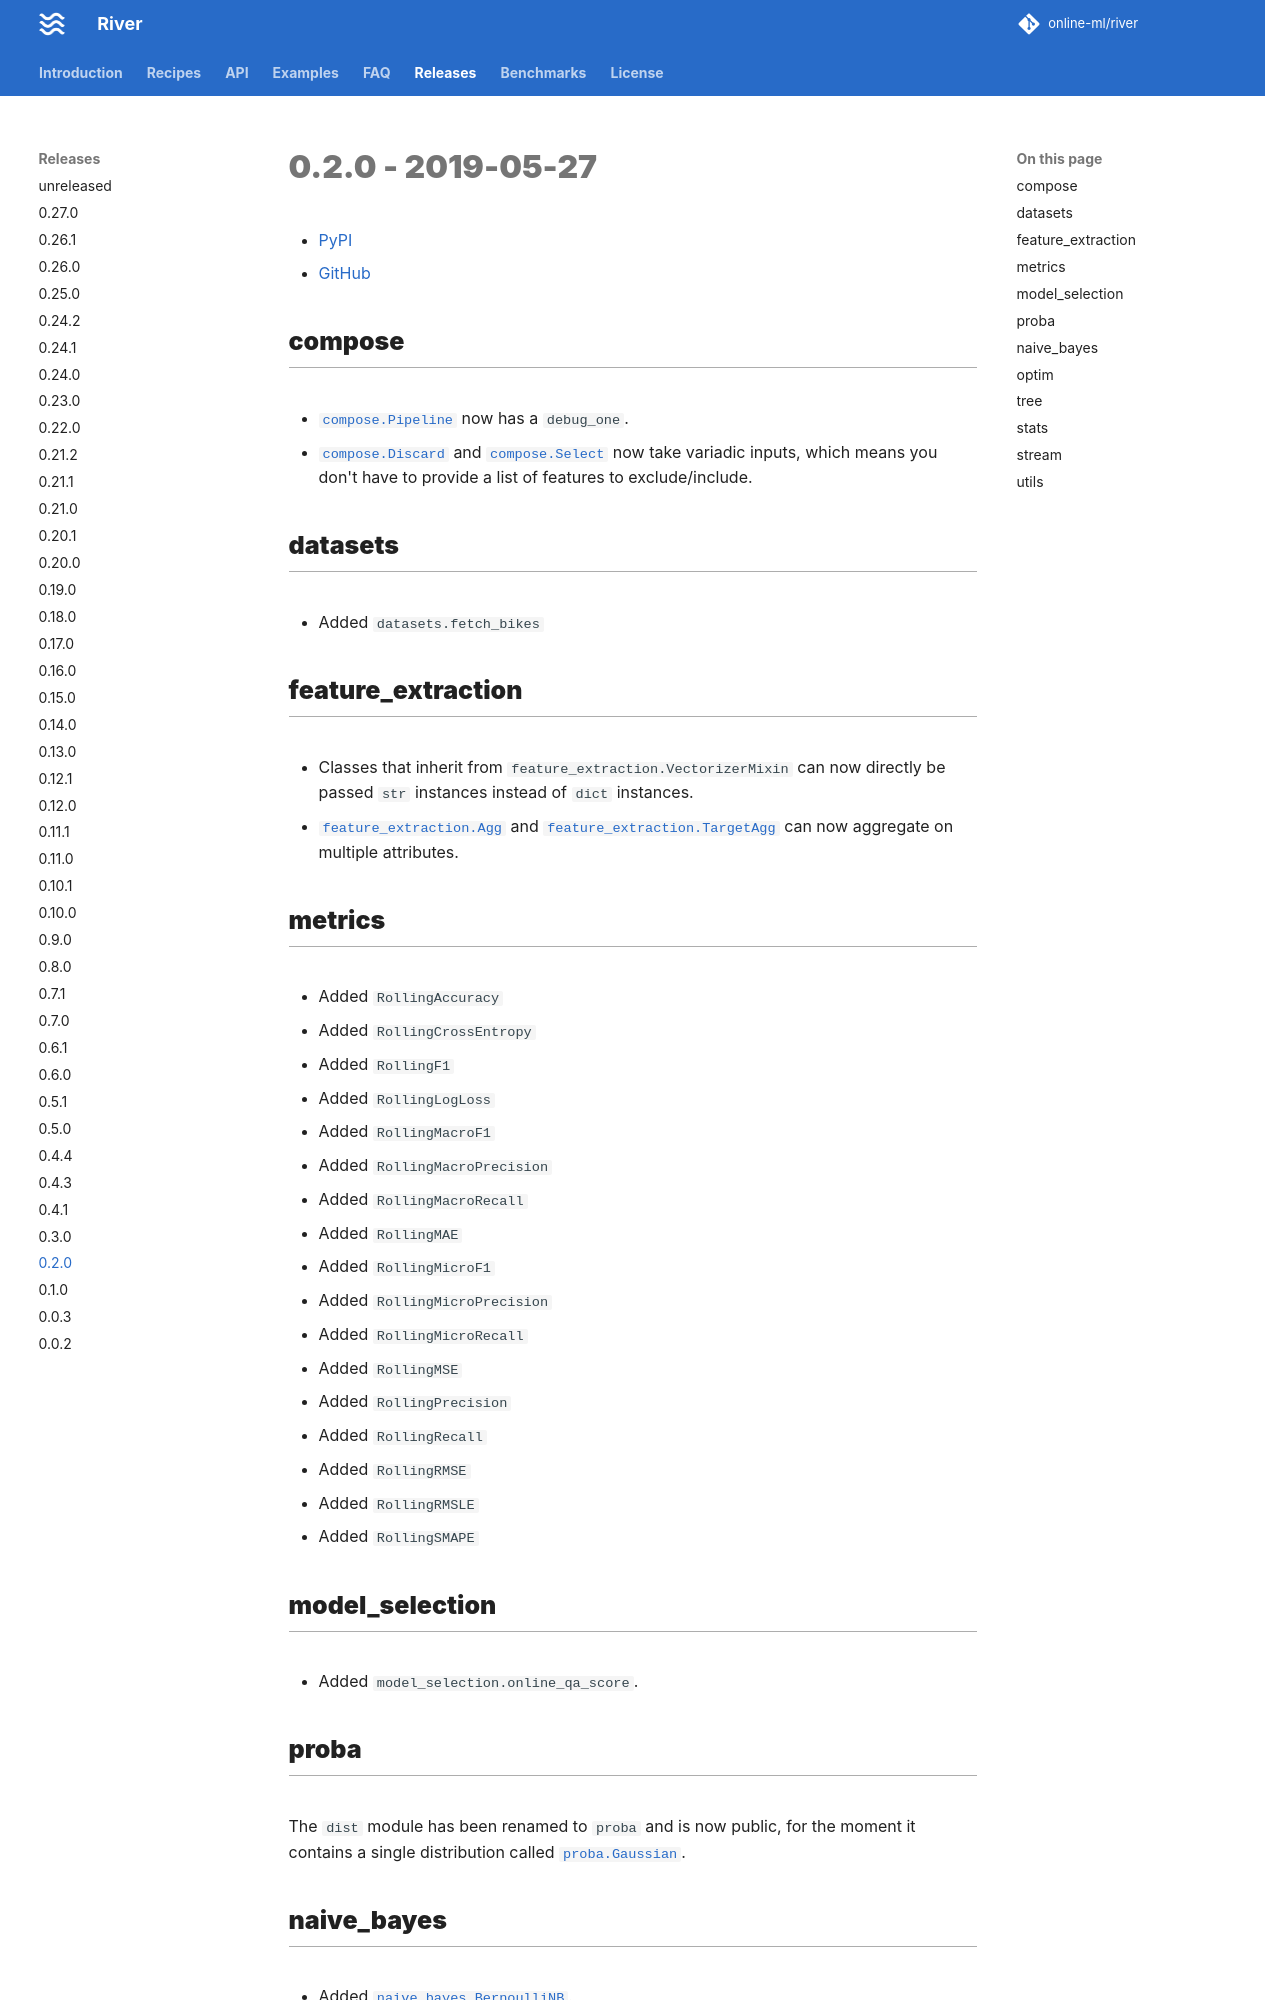

repository: online-ml/river · page: dev/releases/0.2.0/index.html · generator: mkdocs

# 0.2.0 - 2019-05-27

- [PyPI](https://pypi.org/project/river/0.2.0/)
- [GitHub](https://github.com/online-ml/river/releases/tag/0.2.0)

## compose

- `compose.Pipeline` now has a `debug_one`.
- `compose.Discard` and `compose.Select` now take variadic inputs, which means you don't have to provide a list of features to exclude/include.

## datasets

- Added `datasets.fetch_bikes`

## feature_extraction

- Classes that inherit from `feature_extraction.VectorizerMixin` can now directly be passed `str` instances instead of `dict` instances.
- `feature_extraction.Agg` and `feature_extraction.TargetAgg` can now aggregate on multiple attributes.

## metrics

- Added `RollingAccuracy`
- Added `RollingCrossEntropy`
- Added `RollingF1`
- Added `RollingLogLoss`
- Added `RollingMacroF1`
- Added `RollingMacroPrecision`
- Added `RollingMacroRecall`
- Added `RollingMAE`
- Added `RollingMicroF1`
- Added `RollingMicroPrecision`
- Added `RollingMicroRecall`
- Added `RollingMSE`
- Added `RollingPrecision`
- Added `RollingRecall`
- Added `RollingRMSE`
- Added `RollingRMSLE`
- Added `RollingSMAPE`

## model_selection

- Added `model_selection.online_qa_score`.
